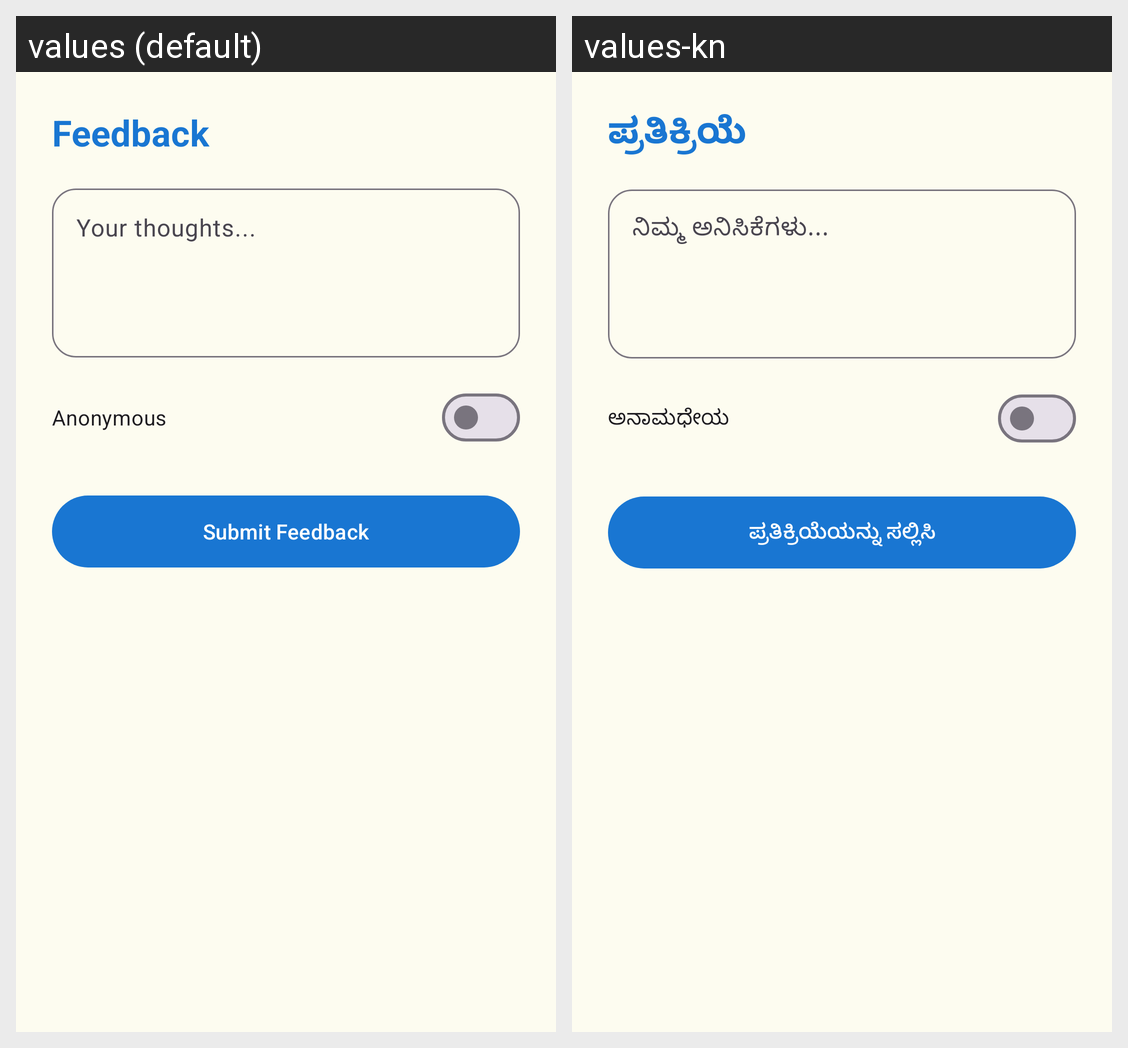

Strings drawn on this Android screen and how each of the app's shown locales translates them:
Android screen res/layout/bottom_sheet_feedback.xml rendered under 2 locales, left to right: values (default), values-kn. Device: Nexus 5 (rendered at 1080×1920; each locale shown at half size, 540×960, under a caption strip naming it); theme Theme.ShaleNammaPride.
Strings drawn on this screen, with the default value and each locale's value (text and hints the layout hard-codes, and strings that could not be matched under every locale, appear in the picture but are not listed):

feedback
  values: Feedback
  values-kn: ಪ್ರತಿಕ್ರಿಯೆ

feedback_hint
  values: Your thoughts...
  values-kn: ನಿಮ್ಮ ಅನಿಸಿಕೆಗಳು...

anonymous
  values: Anonymous
  values-kn: ಅನಾಮಧೇಯ

submit_feedback
  values: Submit Feedback
  values-kn: ಪ್ರತಿಕ್ರಿಯೆಯನ್ನು ಸಲ್ಲಿಸಿ
